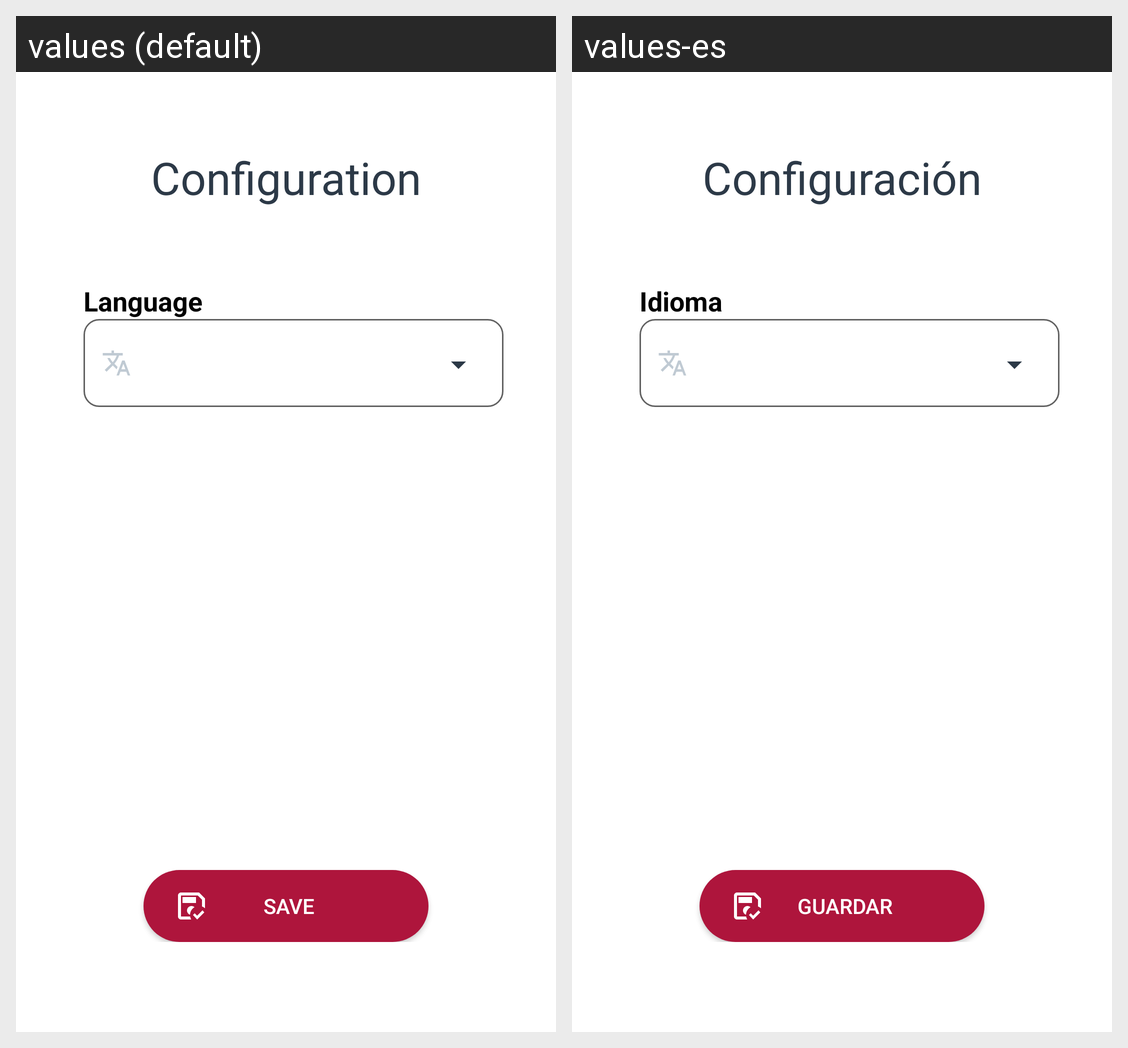

Locale-by-locale string values for the Android screen shown in this grid:
Android screen res/layout/fragment_configuration.xml rendered under 2 locales, left to right: values (default), values-es. Device: Nexus 5 (rendered at 1080×1920; each locale shown at half size, 540×960, under a caption strip naming it); theme Theme.Rfid_raw_material.
Strings drawn on this screen, with the default value and each locale's value (text and hints the layout hard-codes, and strings that could not be matched under every locale, appear in the picture but are not listed):

configuration
  values: Configuration
  values-es: Configuración

language
  values: Language
  values-es: Idioma

save
  values: Save
  values-es: Guardar
